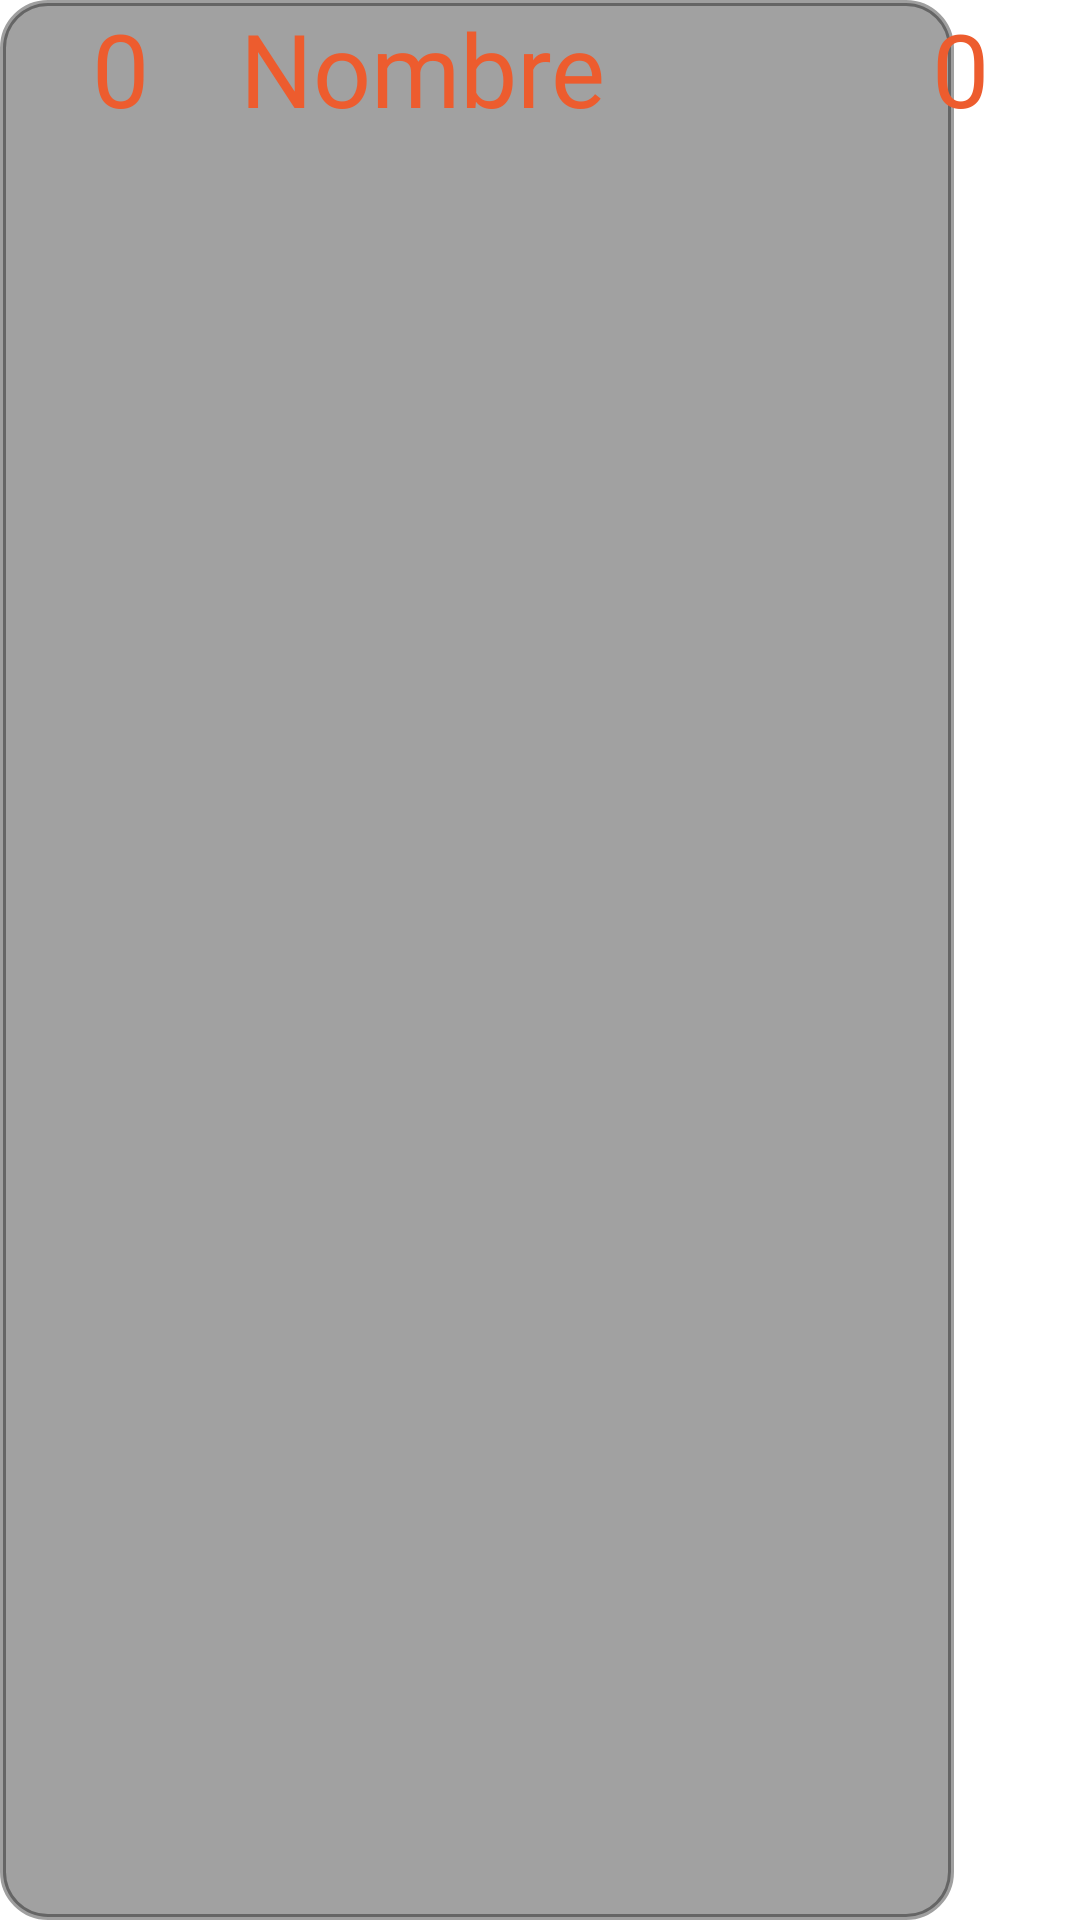

Produce the Android XML layout that renders to this screen, including the resource entries it uses.
<!-- AndroidManifest.xml: application theme Theme.PROYECTOBKD -->
<!-- res/layout/ranking_jugador_view.xml -->
<?xml version="1.0" encoding="utf-8"?>
<LinearLayout xmlns:android="http://schemas.android.com/apk/res/android"
    xmlns:app="http://schemas.android.com/apk/res-auto"
    xmlns:tools="http://schemas.android.com/tools"
    android:id="@+id/linearLayout2"
    android:layout_width="wrap_content"
    android:layout_height="wrap_content"
    android:layout_marginTop="2dp"
    android:layout_marginBottom="2dp"
    android:backgroundTint="#D00B0808"
    android:gravity="center">


    <FrameLayout
        android:layout_width="match_parent"
        android:layout_height="match_parent"
        android:layout_weight="1">

        <ImageView
            android:id="@+id/imgSombra"
            android:layout_width="318dp"
            android:layout_height="match_parent"
            android:layout_weight="0"
            android:alpha="@dimen/material_emphasis_disabled"
            android:backgroundTint="#E2000000"
            app:srcCompat="@drawable/fondo_ranking" />

        <LinearLayout
            android:id="@+id/lineaGeneral"
            android:layout_width="match_parent"
            android:layout_height="match_parent">

            <LinearLayout
                android:id="@+id/lPosicion"
                android:layout_width="20dp"
                android:layout_height="match_parent"
                android:layout_weight="1"
                android:orientation="horizontal">

                <ImageView
                    android:id="@+id/coronaPrimero"
                    android:layout_width="70dp"
                    android:layout_height="40dp"
                    android:layout_weight="1"
                    android:visibility="gone"
                    app:srcCompat="@drawable/crownoro" />

                <TextView
                    android:id="@+id/id_posicion_ranking2"
                    android:layout_width="70dp"
                    android:layout_height="wrap_content"
                    android:layout_weight="1"
                    android:fontFamily="@font/enchanted_land"
                    android:gravity="center"
                    android:text="@string/cero"
                    android:textAlignment="center"
                    android:textColor="#ED5C2E"
                    android:textSize="34sp" />
            </LinearLayout>

            <LinearLayout
                android:id="@+id/lNombre"
                android:layout_width="140dp"
                android:layout_height="match_parent"
                android:layout_weight="1"
                android:orientation="horizontal">

                <TextView
                    android:id="@+id/id_jugador_ranking2"
                    android:layout_width="140dp"
                    android:layout_height="wrap_content"
                    android:layout_weight="1"
                    android:fontFamily="@font/enchanted_land"
                    android:text="@string/nombre"
                    android:textColor="#ED5C2E"
                    android:textSize="34sp" />
            </LinearLayout>

            <LinearLayout
                android:id="@+id/lPuntuacion"
                android:layout_width="20dp"
                android:layout_height="match_parent"
                android:layout_weight="1"
                android:orientation="horizontal">

                <TextView
                    android:id="@+id/id_puntuacion_ranking2"
                    android:layout_width="wrap_content"
                    android:layout_height="wrap_content"
                    android:layout_weight="1"
                    android:fontFamily="@font/enchanted_land"
                    android:gravity="center"
                    android:text="@string/cero"
                    android:textAlignment="center"
                    android:textColor="#ED5C2E"
                    android:textSize="34sp" />
            </LinearLayout>
        </LinearLayout>
    </FrameLayout>


</LinearLayout>
<!-- resources referenced by this layout -->
<resources>
  <!-- drawable crownoro: png bitmap (drawable, 71655 bytes) -->
  <!-- drawable fondo_ranking (drawable) -->
  <?xml version="1.0" encoding="utf-8"?>
  <shape xmlns:android="http://schemas.android.com/apk/res/android"
      android:shape="rectangle">
  
      <solid android:color="#F8000000"/>
  
      <padding
          android:bottom="7dp"
          android:left="7dp"
          android:right="7dp"
          android:top="7dp" />
  
      <stroke
          android:width="2dp"
          android:color="@color/black" />
  
      <corners android:radius="15dp" />
  
  </shape>
  <string name="cero">0</string>
  <string name="nombre">Nombre</string>
  <style name="Theme.PROYECTOBKD" parent="Theme.MaterialComponents.DayNight.NoActionBar">
          
          <item name="colorPrimary">@color/purple_500</item>
          <item name="colorPrimaryVariant">@color/purple_700</item>
          <item name="colorOnPrimary">@color/black</item>
          
          <item name="colorSecondary">#FF5722</item>
          <item name="colorSecondaryVariant">#FF5722</item>
          <item name="colorOnSecondary">@color/black</item>
          
          <item name="android:statusBarColor">?attr/colorPrimaryVariant</item>
          
          <item name="android:textColorHint">#FF5722</item>
      </style>
  <color name="black">#FF000000</color>
  <color name="purple_500">#FF6200EE</color>
  <color name="purple_700">#FF3700B3</color>
</resources>
